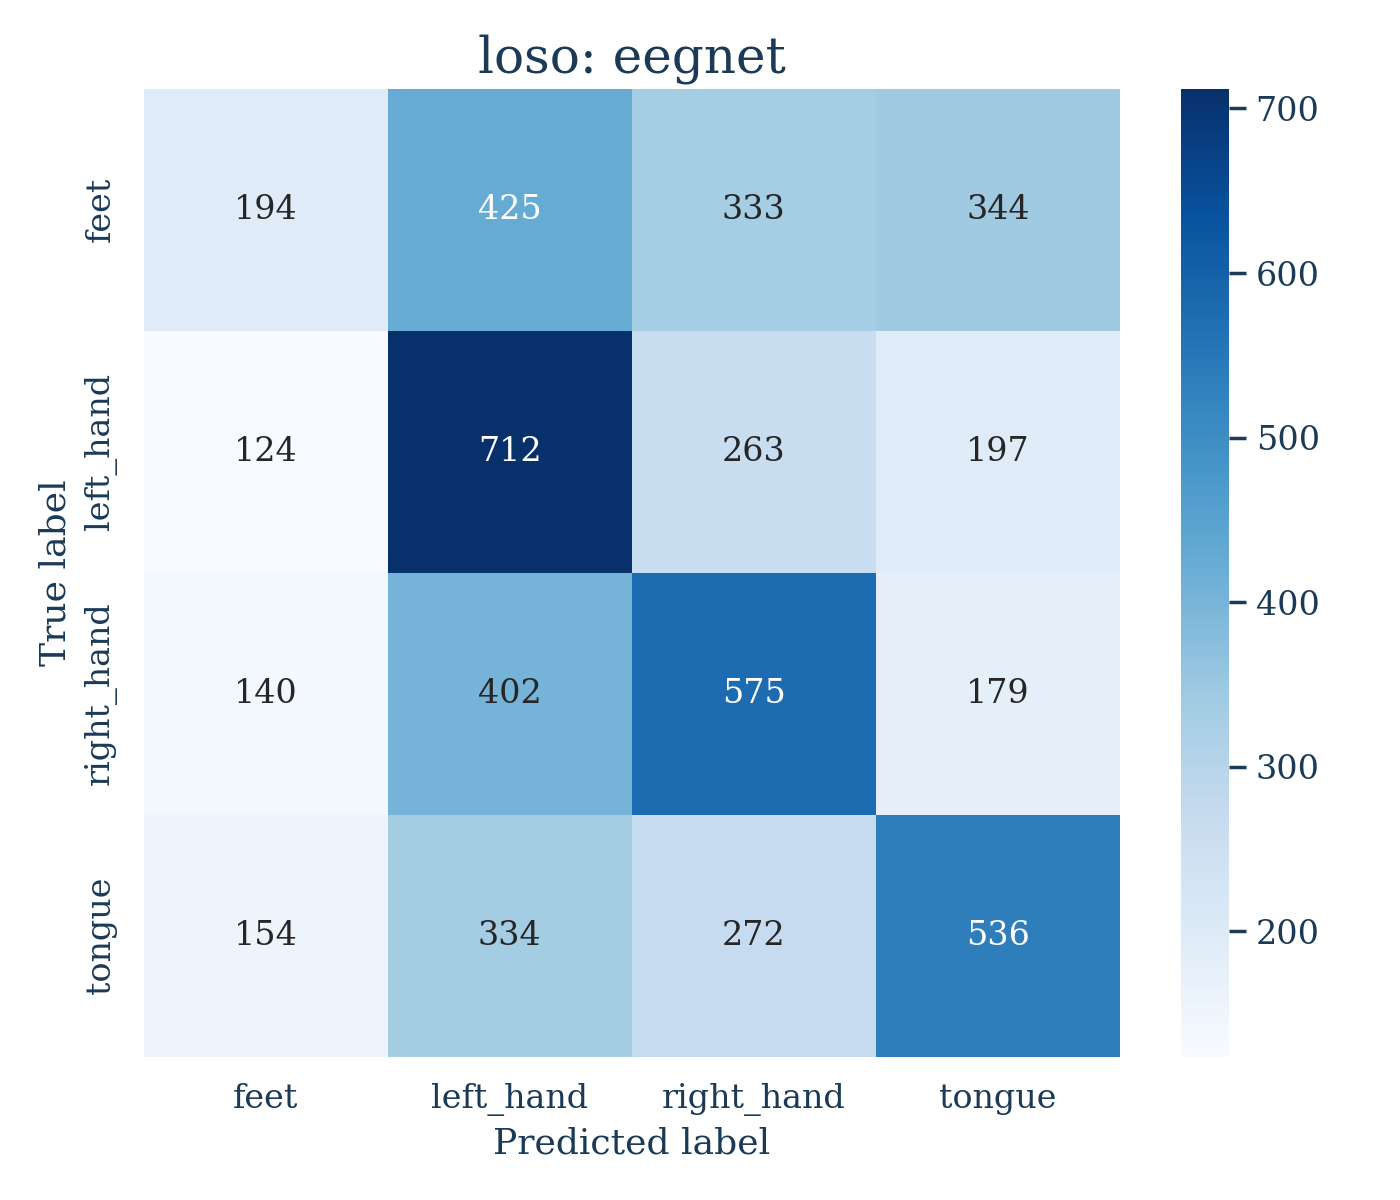

Data behind this chart, as committed beside it:
, feet, left_hand, right_hand, tongue
feet, 194, 425, 333, 344
left_hand, 124, 712, 263, 197
right_hand, 140, 402, 575, 179
tongue, 154, 334, 272, 536
